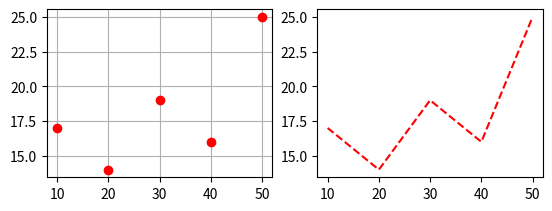

Write the Python code that produced this figure.
import matplotlib.pyplot as p
x = [10,20,30,40,50]
y = [17,14,19,16,25]
p.figure(1)
p.subplot(221) #for 1 graph
p.grid()
p.plot(x, y, 'ro')
p.subplot(222) #for 2nd figure
p.plot(x, y, 'r--')
p.show()